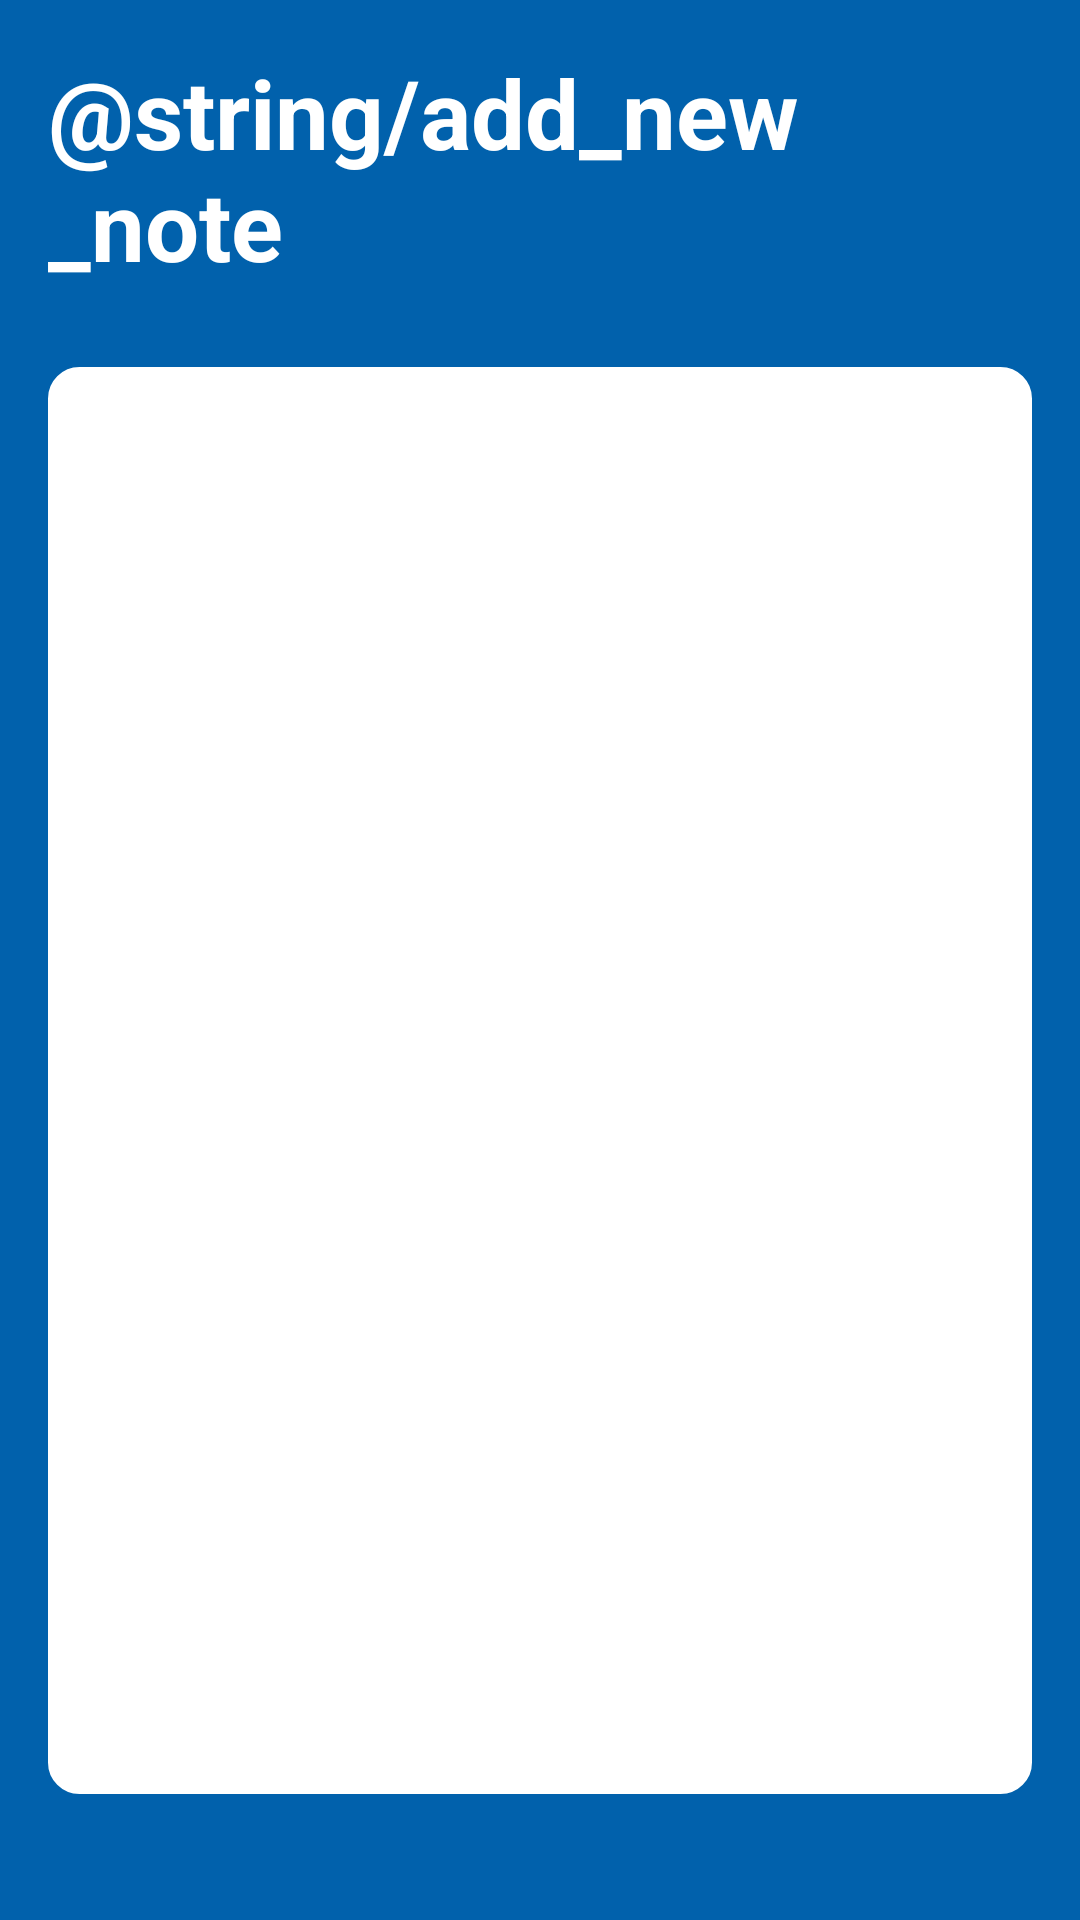

Here is an Android app screen rendered from its layout file. Give the layout XML and the strings, colors and styles it references.
<!-- AndroidManifest.xml: application theme Theme.CloudNotes -->
<!-- res/layout/activity_note_details.xml -->
<?xml version="1.0" encoding="utf-8"?>
<RelativeLayout xmlns:android="http://schemas.android.com/apk/res/android"
    xmlns:app="http://schemas.android.com/apk/res-auto"
    xmlns:tools="http://schemas.android.com/tools"
    android:layout_width="match_parent"
    android:background="@color/my_primary"
    android:padding="16dp"
    android:layout_height="match_parent"
    tools:context=".NoteDetailsActivity">
    
    <RelativeLayout
        android:layout_width="match_parent"
        android:layout_height="wrap_content"
        android:id="@+id/title_bar_layout">
        <TextView
            android:layout_width="wrap_content"
            android:layout_height="wrap_content"
            android:id="@+id/pageTitle"
            android:text="@string/add_new_note"
            android:textSize="32sp"
            android:textColor="@color/white"
            android:textStyle="bold"/>
        <ImageButton
            android:layout_width="36dp"
            android:layout_height="36dp"
            android:id="@+id/save_note_btn"
            android:src="@drawable/ic_baseline_done_24"
            android:layout_alignParentEnd="true"
            android:layout_centerVertical="true"
            app:tint = "@color/white"
            android:background="?attr/selectableItemBackgroundBorderless"/>
    </RelativeLayout>
    <LinearLayout
        android:layout_width="match_parent"
        android:layout_height="wrap_content"
        android:layout_below="@+id/title_bar_layout"
        android:orientation="vertical"
        android:padding="16dp"
        android:layout_marginVertical="26dp"
        android:backgroundTint="@color/white"
        android:background="@drawable/rounded_corners">
        <EditText
            android:layout_width="match_parent"
            android:layout_height="wrap_content"
            android:id="@+id/notes_title_text"
            android:hint="Title"
            android:textStyle="bold"
            android:textSize="20sp"
            android:layout_marginVertical="8dp"
            android:padding="12dp"
            android:textColor="@color/black"
            />
        <EditText
            android:layout_width="match_parent"
            android:layout_height="wrap_content"
            android:id="@+id/notes_content_text"
            android:hint="Content"
            android:minLines="15"
            android:gravity="top"
            android:textSize="20sp"
            android:layout_marginVertical="8dp"
            android:padding="12dp"
            android:textColor="@color/black"
            />

    </LinearLayout>


</RelativeLayout>
<!-- resources referenced by this layout -->
<resources>
  <color name="black">#FF000000</color>
  <color name="my_primary">#0161AC</color>
  <color name="white">#FFFFFFFF</color>
  <!-- drawable rounded_corners (drawable) -->
  <?xml version="1.0" encoding="utf-8"?>
  <shape xmlns:android="http://schemas.android.com/apk/res/android"
      android:shape="rectangle">
      <corners android:radius="10dp"></corners>
      <stroke android:width="1dp" android:color="@color/my_primary"/>
  
  
  
  
  </shape>
  <style name="Theme.CloudNotes" parent="Theme.MaterialComponents.NoActionBar">
          
          <item name="colorPrimary">@color/my_primary</item>
          <item name="colorPrimaryVariant">@color/my_primary</item>
          <item name="colorOnPrimary">@color/white</item>
          
          <item name="colorSecondary">@color/teal_200</item>
          <item name="colorSecondaryVariant">@color/teal_700</item>
          <item name="colorOnSecondary">@color/white</item>
          
          <item name="android:statusBarColor">?attr/colorPrimaryVariant</item>
          
      </style>
  <color name="teal_200">#FF03DAC5</color>
  <color name="teal_700">#FF018786</color>
</resources>
